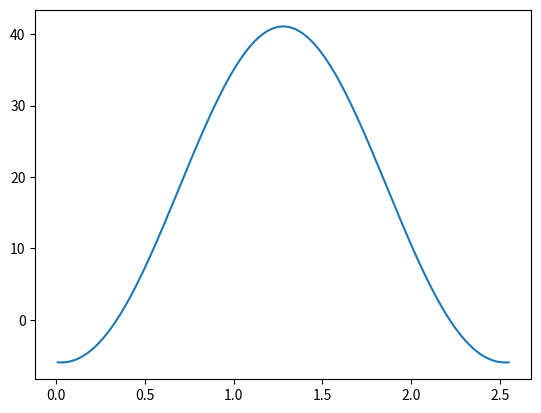

Write Python code to recreate this figure.
################################################################################
### mtrk project - Work in progress, do not use.                             ###
### Version 0.0.0                                                            ###
# [redacted]
################################################################################

import math
import numpy as np
import matplotlib.pyplot as plt

array = np.linspace(-1280,1280,128)

# Larmor frequency at 0.55T (MHz) : 23.419
# time-bw product 2.7
# half-width central lobe to = 1/bw = T/bw-time product
# to = 2560 / 2.7

# Number of lobes N = T/2to
# N = 2560/2*to
# print(N)

# Alpha for Hanning 0.5, for Hamming 0.46
# alpha = 0.5

# amplitude = 230

# index = 0
# for element in array:
#     # if element == 0:
#     #     value = amplitude   
#     value = (amplitude * to) * ((1-alpha) + alpha*math.cos(math.pi * element /
#                      (N * to)))*math.sin(math.pi*element/to)/(math.pi*element)
#     array[index] = abs( value )
#     index=index+1

# plt.plot(np.linspace(-1280,1280,128), array)
# plt.show()

####################################################

duration = 2.560E-3
bwTimeProduct = 2.7
sliceThickness = 5E-3
dwellTime = 20E-6
apodization = 0.6
flipAngle = 15 * np.pi / 180

# Info for rf calculation
bandWidth = bwTimeProduct/duration
# print("bw "+str(bandWidth))
numberOfPoints = int(duration/dwellTime)
# print("nbOfPoints "+str(numberOfPoints))

# Info for sliceselction gradient
sliceSelectionGradientAmplitude = bandWidth / sliceThickness
# print("sSelAmpl "+str(sliceSelectionGradientAmplitude))
sliceSelectionGradientArea = sliceSelectionGradientAmplitude * duration
# print("sSelArea "+str(sliceSelectionGradientAmplitude))

# Designing rf waveform enveloppe
baseArray = (np.arange(1, numberOfPoints + 1) - 0.5) * dwellTime
centeredBaseArray = baseArray - duration/2
# print("centBaseArray "+str(centeredBaseArray))
window = np.cos(2*np.pi*centeredBaseArray/duration)
window = 1 - apodization + apodization * window
rfWaveform = window * ( np.sin(bandWidth*centeredBaseArray)/
                       (bandWidth*centeredBaseArray) )
flip = np.sum(rfWaveform) * dwellTime * 2 * np.pi
rfWaveform = rfWaveform * flipAngle / flip


phaseArray = np.zeros(128)
index = 0
for phase in phaseArray:
    if(index<17 or index>111):
        phaseArray[index] = 3.14159
    index += 1

realPartSum = 0
imaginaryPartSum = 0
for index in range(0, 128):
    realPartSum += rfWaveform[index] * np.cos(phaseArray[index])
    imaginaryPartSum += rfWaveform[index] * np.sin(phaseArray[index])

amplitudeIntegral = np.sqrt(pow(realPartSum,2) + pow(imaginaryPartSum,2))
print("amplitudeIntegral " + str(amplitudeIntegral))

counter =0
for elem in rfWaveform:
    print("                "+str("{0:.5f}".format(abs(elem)/np.max(rfWaveform)))+", ")
    print("                "+str("{0:.5f}".format(phaseArray[counter]))+", ")
    counter +=1
print(counter)

plt.plot(baseArray*1000, rfWaveform)
plt.show()

